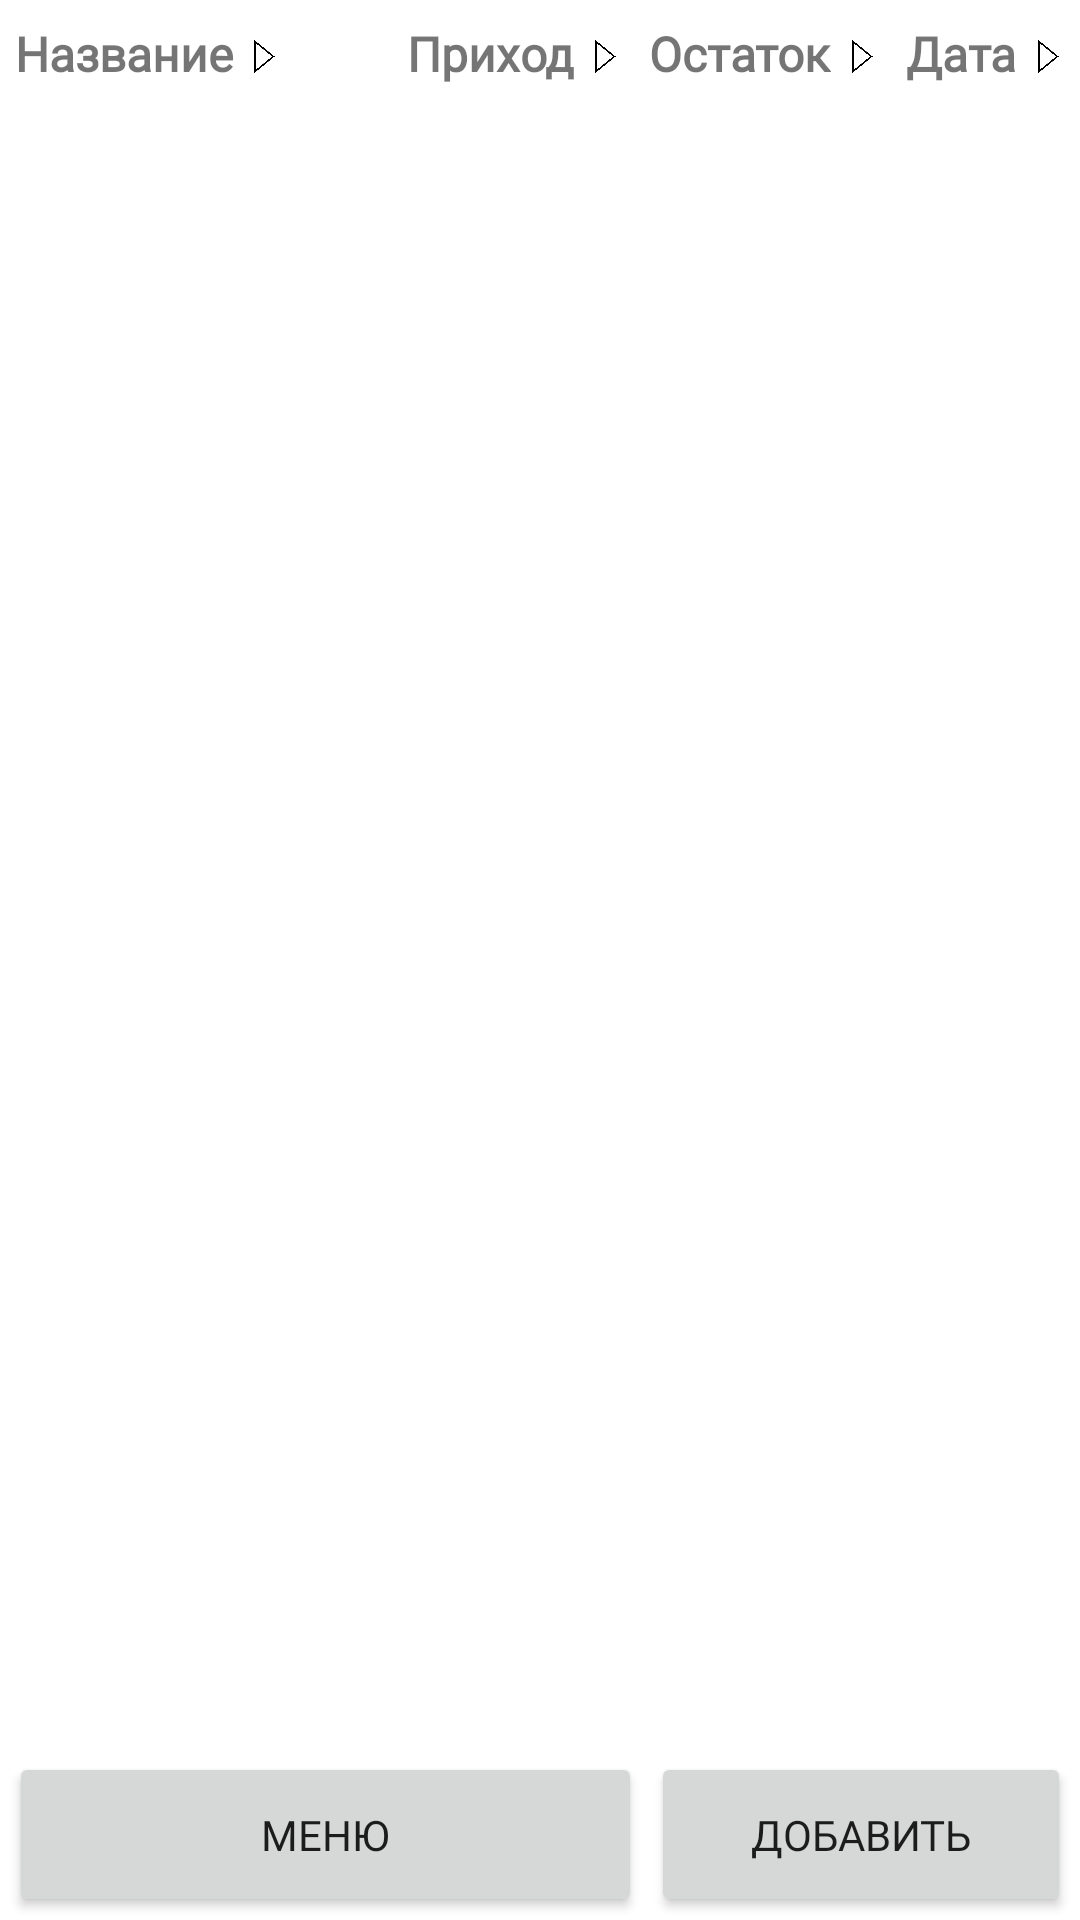

Reconstruct the res/layout file that produces this screen, plus the resources it refers to.
<!-- AndroidManifest.xml: application theme Theme.WarehouseManager -->
<!-- res/layout/activity_supply_list.xml -->
<?xml version="1.0" encoding="utf-8"?>
<androidx.constraintlayout.widget.ConstraintLayout xmlns:android="http://schemas.android.com/apk/res/android"
    xmlns:app="http://schemas.android.com/apk/res-auto"
    xmlns:tools="http://schemas.android.com/tools"
    android:layout_width="match_parent"
    android:layout_height="match_parent"
    tools:context=".SupplyListActivity">

    <Button
        android:id="@+id/button6"
        android:layout_width="0dp"
        android:layout_height="55dp"
        android:layout_marginStart="3dp"
        android:layout_marginEnd="3dp"
        android:layout_marginBottom="1dp"

        android:fontFamily="@font/manrope_extrabold"
        android:onClick="onMainActivityClick"
        android:text="@string/menu_button"
        app:layout_constraintBottom_toBottomOf="parent"
        app:layout_constraintEnd_toStartOf="@+id/button11"
        app:layout_constraintStart_toStartOf="parent" />

    <TextView
        android:id="@+id/text_view_title"
        android:layout_width="wrap_content"
        android:layout_height="30dp"
        android:layout_marginStart="5dp"
        android:layout_marginTop="7dp"
        android:fontFamily="@font/manrope_bold"
        android:onClick="onTitleSortClick"
        android:text="@string/items_list_title_column_field"
        android:textSize="16sp"
        android:textStyle="bold"
        app:layout_constraintStart_toStartOf="parent"
        app:layout_constraintTop_toTopOf="parent" />

    <TextView
        android:id="@+id/text_view_start_amount"
        android:layout_width="wrap_content"
        android:layout_height="30dp"
        android:layout_marginEnd="3dp"
        android:fontFamily="@font/manrope_bold"
        android:onClick="onStartAmountSortClick"
        android:text="@string/items_list_start_amount_column_field"
        android:textSize="16sp"
        android:textStyle="bold"
        app:layout_constraintBottom_toBottomOf="@+id/text_view_title"
        app:layout_constraintEnd_toStartOf="@+id/sort_img_start_amount"
        app:layout_constraintTop_toTopOf="@+id/text_view_title" />

    <TextView
        android:id="@+id/text_view_rest_amount"
        android:layout_width="wrap_content"
        android:layout_height="30dp"
        android:layout_marginEnd="3dp"
        android:fontFamily="@font/manrope_bold"
        android:onClick="onRestAmountSortClick"
        android:text="@string/items_list_rest_amount_column_field"
        android:textSize="16sp"
        android:textStyle="bold"
        app:layout_constraintBottom_toBottomOf="@+id/text_view_start_amount"
        app:layout_constraintEnd_toStartOf="@+id/sort_img_rest_amount"
        app:layout_constraintTop_toTopOf="@+id/text_view_start_amount" />

    <TextView
        android:id="@+id/text_view_date"
        android:layout_width="wrap_content"
        android:layout_height="30dp"
        android:layout_marginEnd="3dp"
        android:fontFamily="@font/manrope_bold"
        android:onClick="onDateSortClick"
        android:text="@string/items_list_date_column_field"
        android:textSize="16sp"
        android:textStyle="bold"
        app:layout_constraintBottom_toBottomOf="@+id/text_view_rest_amount"
        app:layout_constraintEnd_toStartOf="@+id/sort_img_date"
        app:layout_constraintTop_toTopOf="@+id/text_view_rest_amount" />

    <androidx.recyclerview.widget.RecyclerView
        android:id="@+id/supply_list_recycler"
        android:layout_width="0dp"
        android:layout_height="0dp"
        android:layout_marginTop="1dp"
        android:layout_marginBottom="8dp"
        app:layout_constraintBottom_toTopOf="@+id/button6"
        app:layout_constraintEnd_toEndOf="parent"
        app:layout_constraintStart_toStartOf="parent"
        app:layout_constraintTop_toBottomOf="@+id/text_view_title" />

    <Button
        android:id="@+id/button11"
        android:layout_width="140dp"
        android:layout_height="55dp"
        android:layout_marginEnd="3dp"
        android:layout_marginBottom="1dp"
        android:fontFamily="@font/manrope_extrabold"
        android:onClick="onCreateButtonClick"
        android:text="@string/create_button"
        app:layout_constraintBottom_toBottomOf="parent"
        app:layout_constraintEnd_toEndOf="parent" />

    

    <ImageView
        android:id="@+id/sort_img_title"
        android:layout_width="15dp"
        android:layout_height="11dp"
        android:layout_marginStart="3dp"
        android:layout_marginTop="-7dp"
        android:contentDescription="@string/img_description_first"
        app:layout_constraintBottom_toBottomOf="@+id/text_view_title"
        app:layout_constraintStart_toEndOf="@+id/text_view_title"
        app:layout_constraintTop_toTopOf="@+id/text_view_title"
        app:srcCompat="@drawable/triangle_empty_side" />

    <ImageView
        android:id="@+id/sort_img_start_amount"
        android:layout_width="15dp"
        android:layout_height="11dp"
        android:layout_marginTop="-7dp"
        android:layout_marginEnd="7dp"
        android:contentDescription="@string/img_description_first"
        app:layout_constraintBottom_toBottomOf="@+id/text_view_start_amount"
        app:layout_constraintEnd_toStartOf="@+id/text_view_rest_amount"
        app:layout_constraintTop_toTopOf="@+id/text_view_start_amount"
        app:srcCompat="@drawable/triangle_empty_side" />

    <ImageView
        android:id="@+id/sort_img_rest_amount"
        android:layout_width="15dp"
        android:layout_height="11dp"
        android:layout_marginTop="-7dp"
        android:layout_marginEnd="7dp"
        android:contentDescription="@string/img_description_first"
        app:layout_constraintBottom_toBottomOf="@+id/text_view_rest_amount"
        app:layout_constraintEnd_toStartOf="@+id/text_view_date"
        app:layout_constraintTop_toTopOf="@+id/text_view_rest_amount"
        app:srcCompat="@drawable/triangle_empty_side" />

    <ImageView
        android:id="@+id/sort_img_date"
        android:layout_width="15dp"
        android:layout_height="11dp"
        android:layout_marginTop="-7dp"
        android:layout_marginEnd="3dp"
        android:contentDescription="@string/img_description_first"
        app:layout_constraintBottom_toBottomOf="@+id/text_view_date"
        app:layout_constraintEnd_toEndOf="parent"
        app:layout_constraintTop_toTopOf="@+id/text_view_date"
        app:srcCompat="@drawable/triangle_empty_side" />


</androidx.constraintlayout.widget.ConstraintLayout>
<!-- resources referenced by this layout -->
<resources>
  <!-- drawable triangle_empty_side: png bitmap (drawable, 10471 bytes) -->
  <string name="create_button">Добавить</string>
  <string name="img_description_first">треугольник для отображения столбца сортировки</string>
  <string name="items_list_date_column_field">Дата</string>
  <string name="items_list_rest_amount_column_field">Остаток</string>
  <string name="items_list_start_amount_column_field">Приход</string>
  <string name="items_list_title_column_field">Название</string>
  <string name="menu_button">Меню</string>
  <string name="update_button">Обновить</string>
  <style name="Theme.WarehouseManager" parent="Theme.MaterialComponents.DayNight.DarkActionBar">
          
          <item name="colorPrimary">@color/app_custom_main</item>
          <item name="colorPrimaryVariant">@color/purple_700</item>
          <item name="colorOnPrimary">@color/white</item>
          
          <item name="colorSecondary">@color/app_custom_secondary</item>
          <item name="colorSecondaryVariant">@color/teal_700</item>
          <item name="colorOnSecondary">@color/black</item>
          
          <item name="android:statusBarColor">?attr/colorPrimaryVariant</item>
          
          <item name="android:windowFullscreen">true</item> 
      </style>
  <color name="app_custom_main">#ff3e50c2</color>
  <color name="purple_700">#FF3700B3</color>
  <color name="white">#FFFFFFFF</color>
  <color name="app_custom_secondary">#ff688fd4</color>
  <color name="teal_700">#FF018786</color>
  <color name="black">#FF000000</color>
</resources>
